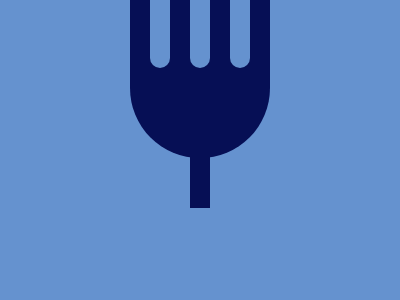

Here is a drawing made with CSS. Write the source that renders it.

<!DOCTYPE html>
<html lang="en">
<head>
    <meta charset="UTF-8">
    <meta name="viewport" content="width=device-width, initial-scale=1.0">
    <title>Forking Crazy</title>
      <style>
        body {
          background:#6592CF;
          display: flex;
          justify-content: center;
          align-items: center;
        }
        .fork {
          background: #060F55;
          width: 140px;
          height: 100px;
          border-radius: 0 0 75px 75px;
          transform: translateY(50px);
        }
        .fork__handle {
          background: #060F55;
          width: 20px;
          height: 100px;
          transform: translate(60px, 50px);
        }
        .tines {
          display: flex;
          justify-content: space-between;
          transform: translateY(-200px);
        }
        .fork__tine {
          background: #060F55;
          width: 20px;
          height: 120px;
          border-radius: 10px 10px 0 0;
        }
        .slots {
          display: flex;
          justify-content: space-around;
          padding: 10px;
          transform: translateY(-340px);
        }
        .fork__slot {
          background: #6592CF;
          width: 20px;
          height: 120px;
          border-radius: 0 0 10px 10px;
        }
      </style>
</head>
<body>
    <div>
        <div class="fork">
            <div class="fork__handle"></div>
          <div class="tines">
              <div class="fork__tine"></div>
              <div class="fork__tine"></div>
              <div class="fork__tine"></div>
              <div class="fork__tine"></div>
          </div>
          <div class="slots">
            <div class="fork__slot"></div>
            <div class="fork__slot"></div>
            <div class="fork__slot"></div>
          </div>
        </div>
    </div>
</body>
</html>